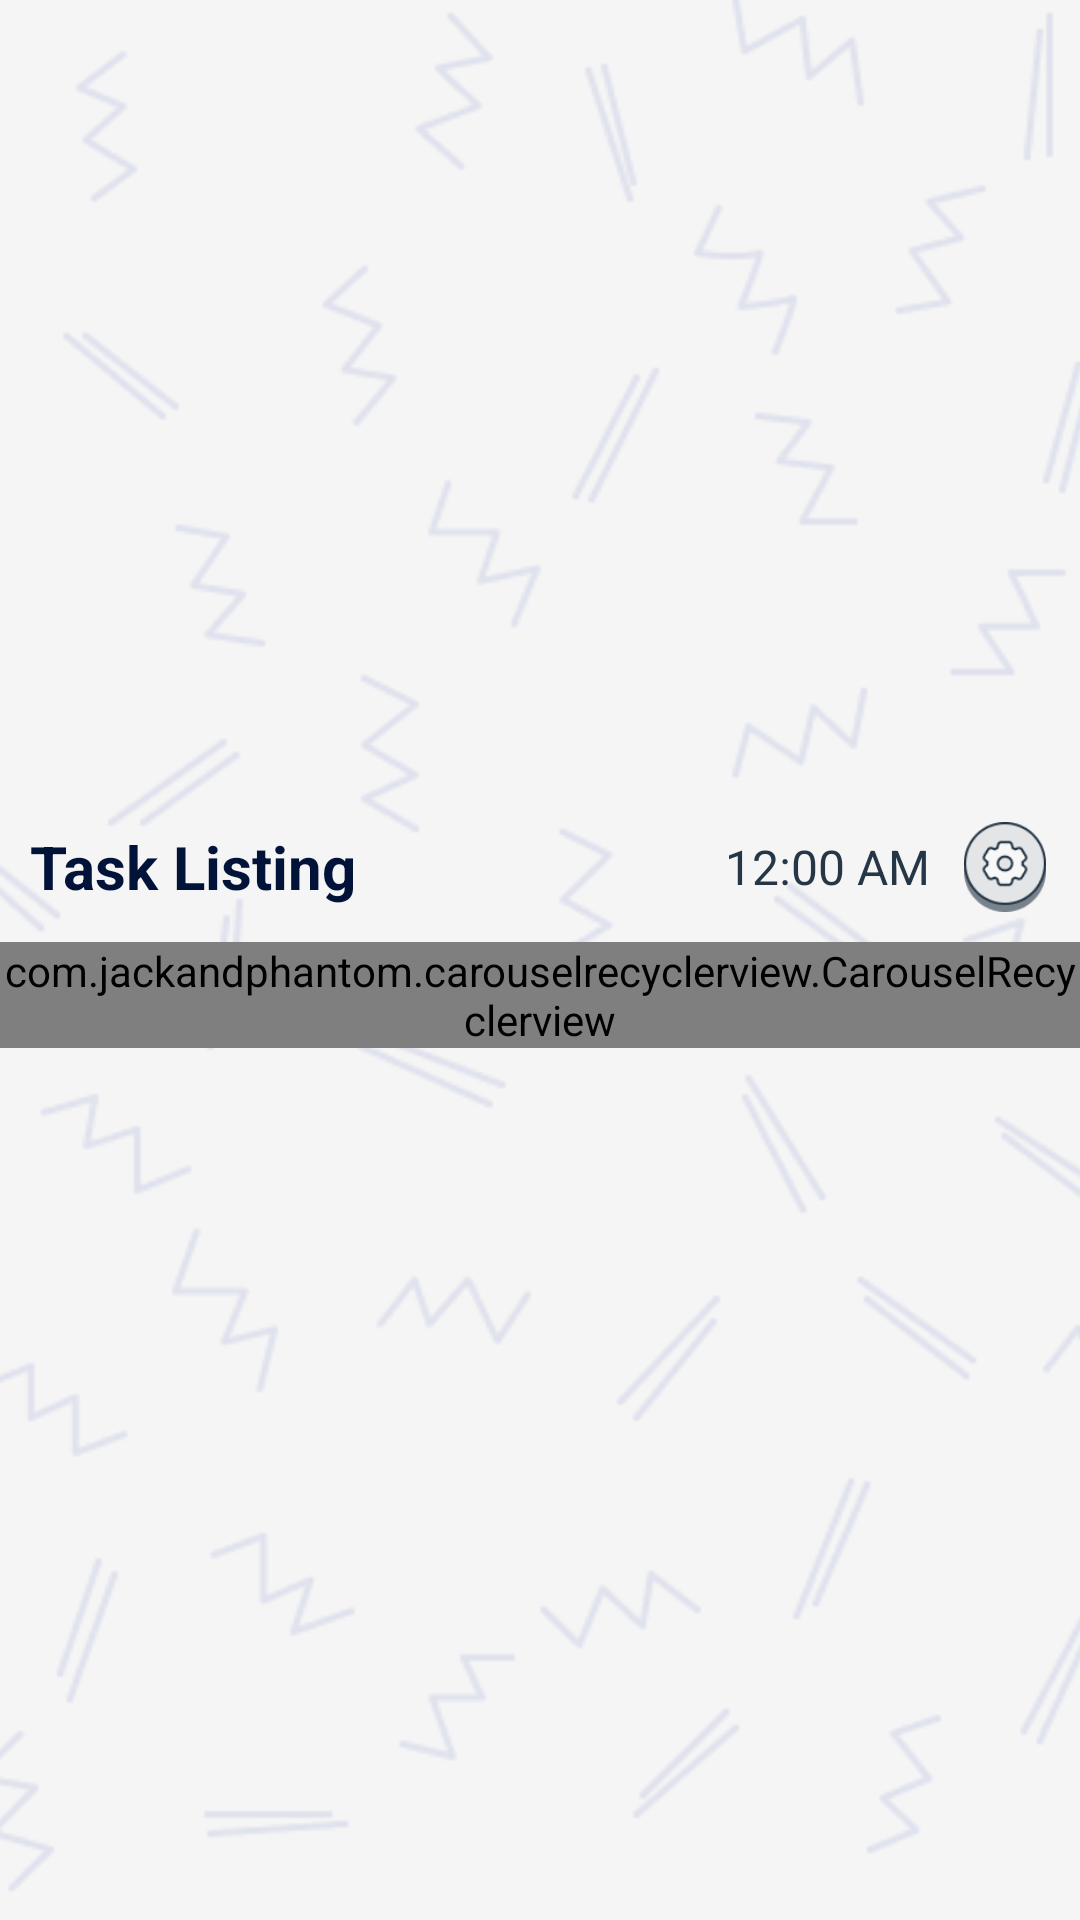

The Android layout XML behind this screen, and the referenced resources:
<!-- AndroidManifest.xml: application theme Theme.ChildTaskManager -->
<!-- res/layout/activity_home.xml -->
<?xml version="1.0" encoding="utf-8"?>
<RelativeLayout xmlns:android="http://schemas.android.com/apk/res/android"
    xmlns:app="http://schemas.android.com/apk/res-auto"
    xmlns:tools="http://schemas.android.com/tools"
    android:layout_width="match_parent"
    android:layout_height="match_parent"
    android:background="@color/appBgColor"
    android:id="@+id/rlParent"
    tools:context=".home.presentation.HomeActivity">
    <ImageView
        android:layout_width="match_parent"
        android:layout_height="match_parent"
        android:src="@drawable/bg_pattern"
        android:scaleType="centerCrop"
        android:adjustViewBounds="true"
        android:contentDescription="@string/background" />

    <LinearLayout
        android:layout_width="match_parent"
        android:layout_height="wrap_content"
        android:layout_centerInParent="true"
        android:orientation="vertical">
        <LinearLayout
            android:layout_width="match_parent"
            android:layout_height="wrap_content"
            android:orientation="horizontal"
            android:gravity="center_vertical"
            android:padding="10dp"
            android:weightSum="2">
            <TextView
                android:layout_width="0dp"
                android:layout_height="wrap_content"
                android:layout_weight="1"
                android:textSize="20sp"
                android:text="@string/task_listing"
                android:textColor="@color/appMainTextColor"
                android:textStyle="bold"
                android:gravity="start"/>
            <LinearLayout
                android:layout_width="0dp"
                android:layout_height="wrap_content"
                android:orientation="horizontal"
                android:gravity="end|center_vertical"
                android:layout_weight="1">
                <DigitalClock
                    android:id="@+id/digitalClock1"
                    android:layout_width="wrap_content"
                    android:layout_height="wrap_content"
                    android:textSize="16sp"
                    android:textColor="@color/appMainTextColorLight"
                    android:layout_marginEnd="10dp" />
                <ImageView
                    android:layout_width="30dp"
                    android:layout_height="30dp"
                    android:src="@drawable/settings_btn"
                    android:contentDescription="@string/settings" />
            </LinearLayout>
        </LinearLayout>
        <com.jackandphantom.carouselrecyclerview.CarouselRecyclerview
            android:layout_width="match_parent"
            android:layout_height="wrap_content"
            android:id="@+id/rvCarousel"/>
        <TextView
            android:layout_width="match_parent"
            android:layout_height="wrap_content"
            android:textSize="16sp"
            android:layout_marginTop="5dp"
            android:id="@+id/tvTitle"
            android:textColor="@color/appMainTextColor"
            android:textStyle="bold"
            android:gravity="center"/>

    </LinearLayout>

    <include
        android:id="@+id/progressLayout"
        layout="@layout/layout_progress"
        android:visibility="gone"/>

</RelativeLayout>
<!-- res/layout/layout_progress.xml (included above) -->
<?xml version="1.0" encoding="utf-8"?>
<RelativeLayout xmlns:android="http://schemas.android.com/apk/res/android"
    xmlns:tools="http://schemas.android.com/tools"
    android:layout_width="match_parent"
    android:layout_height="match_parent"
    android:animateLayoutChanges="true"
    android:background="#F2FFFFFF">

    <LinearLayout
        android:layout_width="match_parent"
        android:layout_height="wrap_content"
        android:layout_centerInParent="true"
        android:orientation="vertical">

        <ProgressBar
            android:layout_width="wrap_content"
            android:layout_height="wrap_content"
            android:layout_gravity="center"
            android:indeterminateTint="@color/appMainTextColor" />

        <TextView
            android:id="@+id/progressTextView"
            android:layout_width="wrap_content"
            android:layout_height="wrap_content"
            android:layout_gravity="center"
            android:layout_marginTop="14dp"
            android:textColor="#575757"
            android:textSize="17sp"
            android:textStyle="bold"
            tools:text="Loading..." />

    </LinearLayout>

</RelativeLayout>
<!-- resources referenced by this layout -->
<resources>
  <color name="appBgColor">#F5F5F5</color>
  <color name="appMainTextColor">#021339</color>
  <color name="appMainTextColorLight">#253646</color>
  <!-- drawable bg_pattern: png bitmap (drawable-xxxhdpi, 50188 bytes) -->
  <!-- drawable settings_btn: png bitmap (drawable-xxxhdpi, 3892 bytes) -->
  <string name="background">background</string>
  <string name="settings">Settings</string>
  <string name="task_listing">Task Listing</string>
  <style name="Theme.ChildTaskManager" parent="Theme.MaterialComponents.DayNight.DarkActionBar">
          
          <item name="colorPrimary">@color/appMainPurpleDark</item>
          <item name="colorPrimaryVariant">@color/appMainPurpleDark</item>
          <item name="colorOnPrimary">@color/white</item>
          
          <item name="colorSecondary">@color/appMainRedLight</item>
          <item name="colorSecondaryVariant">@color/appMainRedDark</item>
          <item name="colorOnSecondary">@color/black</item>
          
          <item name="android:statusBarColor" tools:targetApi="l">?attr/colorPrimaryVariant</item>
          
      </style>
  <color name="appMainPurpleDark">#C28EFF</color>
  <color name="white">#FFFFFFFF</color>
  <color name="appMainRedLight">#F2D7E0</color>
  <color name="appMainRedDark">#D95182</color>
  <color name="black">#FF000000</color>
</resources>
